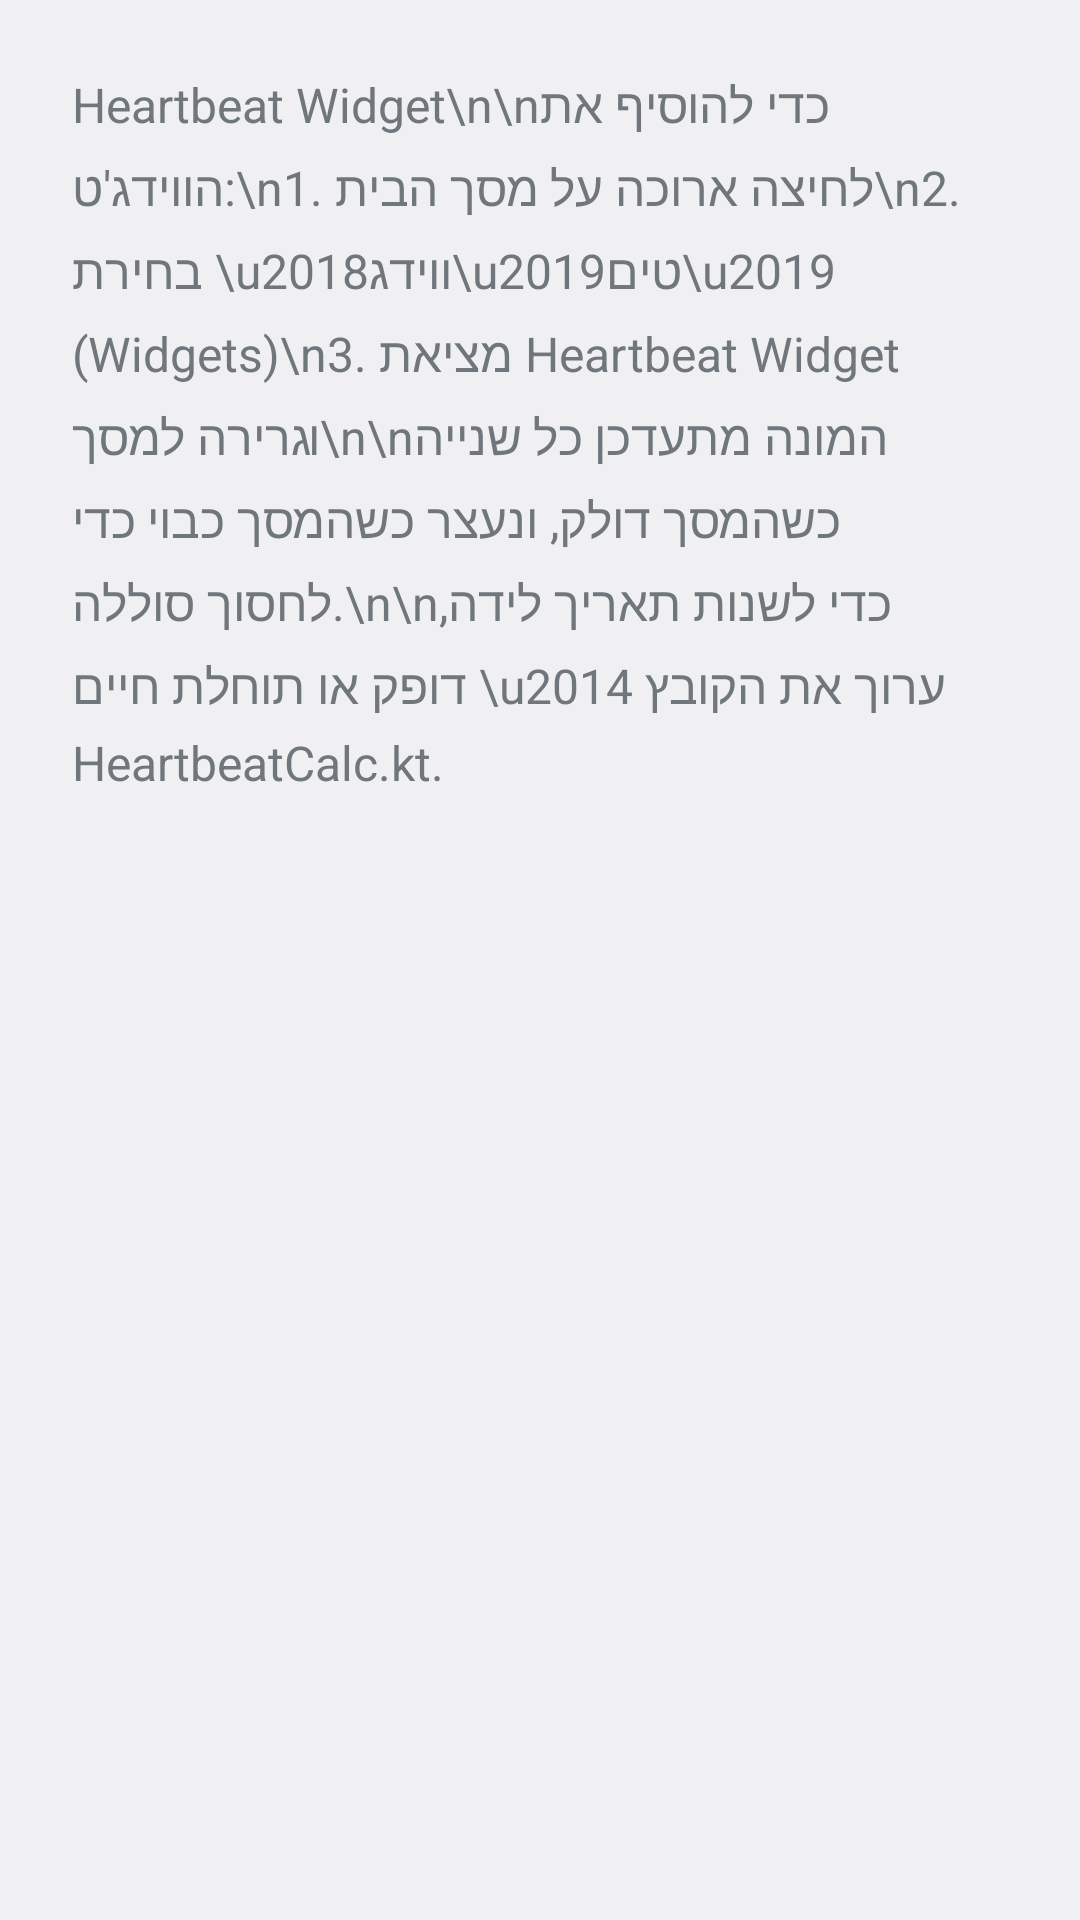

Reconstruct the res/layout file that produces this screen, plus the resources it refers to.
<!-- AndroidManifest.xml: application theme Theme.HeartbeatWidget -->
<!-- res/layout/activity_main.xml -->
<?xml version="1.0" encoding="utf-8"?>
<ScrollView xmlns:android="http://schemas.android.com/apk/res/android"
    android:layout_width="match_parent"
    android:layout_height="match_parent"
    android:padding="24dp">

    <TextView
        android:layout_width="match_parent"
        android:layout_height="wrap_content"
        android:textSize="16sp"
        android:lineSpacingExtra="6dp"
        android:text="Heartbeat Widget\n\nכדי להוסיף את הווידג'ט:\n1. לחיצה ארוכה על מסך הבית\n2. בחירת \u2018ווידג\u2019טים\u2019 (Widgets)\n3. מציאת Heartbeat Widget וגרירה למסך\n\nהמונה מתעדכן כל שנייה כשהמסך דולק, ונעצר כשהמסך כבוי כדי לחסוך סוללה.\n\nכדי לשנות תאריך לידה, דופק או תוחלת חיים \u2014 ערוך את הקובץ HeartbeatCalc.kt." />

</ScrollView>
<!-- resources referenced by this layout -->
<resources>
  <style name="Theme.HeartbeatWidget" parent="@android:style/Theme.DeviceDefault.Light" />
</resources>
